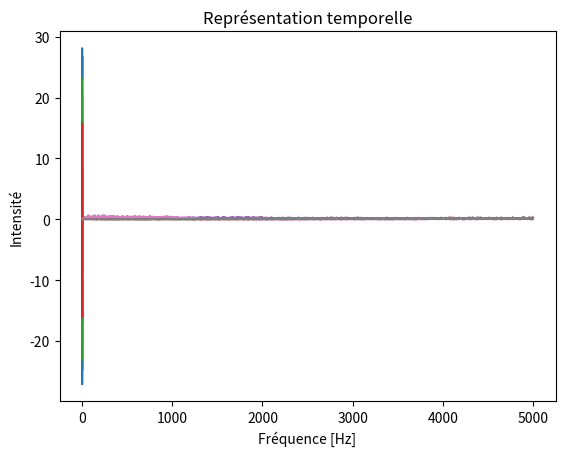
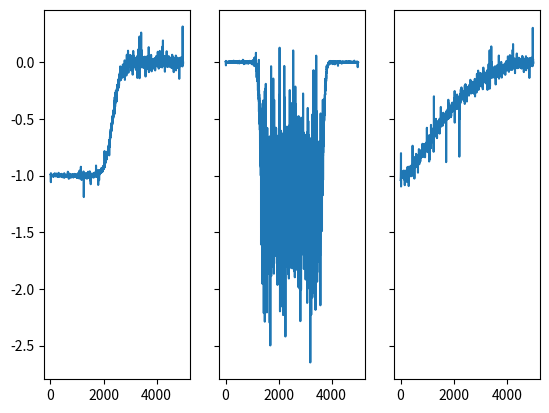
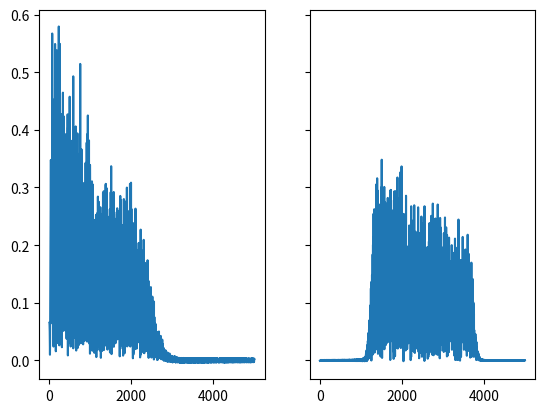

Write the Python code that produced these figures, in order. (Note: this script raises an exception after producing the figures.)
#@title Librairies utiles 

import numpy as np
import matplotlib.pyplot as plt
import scipy as sc
from scipy import signal

#@title Création des signaux
# Please execute this cell to launch the tutorial

def createSignals():
  #This function creates the signal for the second tutorial of LGBIO1114

  np.random.seed(42)
  amplitudes = np.random.uniform(low=0.5,high=4,size=(25,1))
  frequencies = np.random.uniform(low=20,high=5000,size=(25,1))
  phases = np.random.uniform(low=0,high=2*np.pi,size=(25,1))
  time_vector = np.linspace(0,1,10000)
  signal_vector = np.zeros_like(time_vector)
  for ii in range(len(amplitudes)):
    signal_vector = signal_vector + amplitudes[ii]*np.sin(2*np.pi*frequencies[ii]*time_vector*time_vector+phases[ii])
  # Ex1

  b1,a1 = sc.signal.butter(6,0.5,'lowpass')
  signal_changed1 = signal_vector - 0.9* sc.signal.filtfilt(b1,a1,signal_vector)

  # Ex2

  b2,a2 = sc.signal.butter(10,(0.25, 0.75),'bandpass')
  signal_changed2 = signal_vector - 0.95 * sc.signal.filtfilt(b2,a2,signal_vector)

  

  # Ex3 - Exercice où il faut un peu plus jouer avec l'ordre du filtre ;) 

  b3,a3 = sc.signal.butter(1,0.5,'lowpass')
  signal_changed3 = signal_vector - 0.9 * sc.signal.filtfilt(b3,a3,signal_vector)
  

  S = np.vstack((time_vector,signal_vector,signal_changed1,signal_changed2,signal_changed3))

  return S


######################
### Votre code ici ###
######################

def computeTF(t_vector, input_signal):
  fs = 1/(t_vector[1]-t_vector[0])
  tf_sig = np.fft.fft(input_signal)
  freqs = np.fft.fftfreq(len(input_signal),d=1/fs)
  f_vector = freqs
  return tf_sig, f_vector

def RepresFreq(f_vecteur,tf_sig):
  plt.plot(f_vecteur,tf_sig)
  plt.xlabel("Fréquence [Hz]")
  plt.ylabel("Intensité")
  plt.show()

def RepresTemporelle(t_vector,input_signal):
  plt.plot(t_vector,input_signal)
  plt.title("Représentation temporelle")
  plt.xlabel("Temps [s]")
  plt.ylabel("Intensité")
  plt.show()


S = createSignals()
temps = S[0,:]
n = len(temps)
signal_sain = S[1,:]
signal_pat1 = S[2,:]
signal_pat2 = S[3,:]
signal_pat3 = S[4,:]


#Computing the Fourier transforms

tf_signal_sain,f_vector = computeTF(temps,signal_sain)
freqs = f_vector[:n//2]
tf_signal_sain = 2*abs(tf_signal_sain[:n//2])/n

tf_signal_pat1,f_vector = computeTF(temps,signal_pat1)
freqs = f_vector[:n//2]
tf_signal_pat1 = 2*abs(tf_signal_pat1[:n//2])/n

tf_signal_pat2,f_vector = computeTF(temps,signal_pat2)
freqs = f_vector[:n//2]
tf_signal_pat2 = 2*abs(tf_signal_pat2[:n//2])/n

tf_signal_pat3,f_vector = computeTF(temps,signal_pat3)
freqs = f_vector[:n//2]
tf_signal_pat3 = 2*abs(tf_signal_pat3[:n//2])/n

# Représentation de tous les signaux


RepresTemporelle(temps,signal_sain)
RepresTemporelle(temps,signal_pat1)
RepresTemporelle(temps,signal_pat2)
RepresTemporelle(temps,signal_pat3)


RepresFreq(freqs,tf_signal_sain)
RepresFreq(freqs,tf_signal_pat1)
RepresFreq(freqs,tf_signal_pat2)
RepresFreq(freqs,tf_signal_pat3)

# Partie représentant les diagrammes de bode pour les différents signaux


bode1 = np.log10(tf_signal_pat1/tf_signal_sain)
bode2 = np.log10(tf_signal_pat2/tf_signal_sain)
bode3 = np.log10(tf_signal_pat3/tf_signal_sain)


fig, ax = plt.subplots(1,3,sharey=True)
ax[0].plot(freqs,bode1)
ax[1].plot(freqs,bode2)
ax[2].plot(freqs,bode3)

# que se passe-t'il si on calcule les différences ? 


diff1 = tf_signal_sain - tf_signal_pat1
diff2 = tf_signal_sain - tf_signal_pat2
fig, ax=plt.subplots(1,2,sharey=True)
ax[0].plot(freqs,diff1)
ax[1].plot(freqs,diff2)

######################
### Votre code ici ###
######################

# Signal 1-3 - Réparation

# 1. On va récupérer la partie du signal qui pose soucis en lui appliquant un filtre. L'astuce est de sélectionner le bon type de filtre et la bonne fréquence de coupure

b_recup1,a_recup1 = sc.signal.butter(6,0.5,'lowpass')
troncature1 = sc.signal.filtfilt(b_recup1,a_recup1,signal_pat1)

b_recup2,a_recup2 = sc.signal.butter(10,(0.25,0.75),'bandpass')
troncature2 = sc.signal.filtfilt(b_recup2,a_recup2,signal_pat2)
signal_sain2 = signal_pat2 + 20*troncature2

b_recup3,a_recup3 = sc.signal.butter(1,0.5,'lowpass')
troncature3 = sc.signal.filtfilt(b_recup3,a_recup3,signal_pat3)
signal_sain3 = signal_pat3 + 10*troncature3

# Vérifions que ça aille mieux 

tf_signal_sain1,f_vector = computeTF(temps,signal_sain1)
freqs = f_vector[:n//2]
tf_signal_sain1 = 2*abs(tf_signal_sain1[:n//2])/n

bode = np.log10(tf_signal_sain1/tf_signal_sain)


fig, ax = plt.subplots(1,2)
ax[0].plot(freqs,bode)
ax[1].plot(freqs,tf_signal_sain1)

# signal 2

tf_signal_sain2,f_vector = computeTF(temps,signal_sain2)
freqs = f_vector[:n//2]
tf_signal_sain2 = 2*abs(tf_signal_sain2[:n//2])/n

bode = np.log10(tf_signal_sain2/tf_signal_sain)


fig, ax = plt.subplots(1,2)
ax[0].plot(freqs,bode)
ax[1].plot(freqs,tf_signal_sain2)

# signal 3

tf_signal_sain3,f_vector = computeTF(temps,signal_sain3)
freqs = f_vector[:n//2]
tf_signal_sain3 = 2*abs(tf_signal_sain3[:n//2])/n

bode = np.log10(tf_signal_sain3/tf_signal_sain)


fig, ax = plt.subplots(1,2)
ax[0].plot(freqs,bode)
ax[1].plot(freqs,tf_signal_sain3)